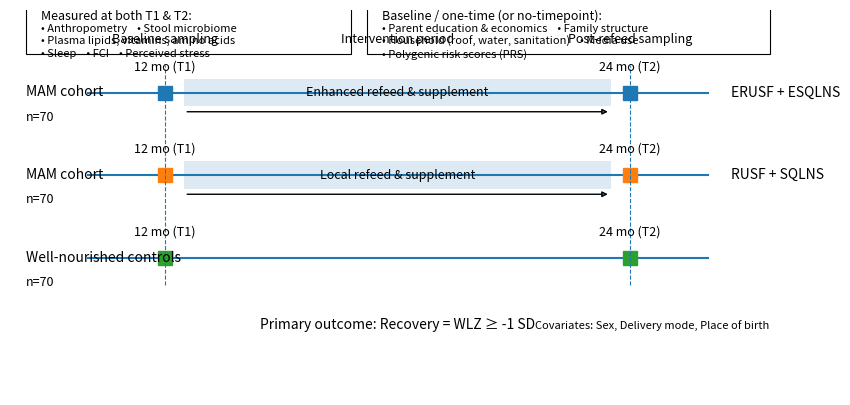

Source code (Python): (Note: this script raises an exception after producing the figure.)
#!/usr/bin/env python
# Create an improved study timeline subplot as an SVG/PNG

import matplotlib.pyplot as plt
from matplotlib.patches import Rectangle, FancyArrowPatch
from matplotlib.lines import Line2D

# Figure
fig, ax = plt.subplots(figsize=(10, 5), dpi=200)

ax.set_xlim(0, 10)
ax.set_ylim(-1, 6)
ax.axis('off')

# Helper to draw a row
def draw_row(y, label_left, label_right, t1_label="12 mo (T1)", t2_label="24 mo (T2)", n=None, intervention_label=None):
    # timeline
    ax.add_line(Line2D([1, 9], [y, y]))
    # sample points
    ax.plot([2, 8], [y, y], marker='s', linestyle='None', markersize=10)
    # labels for timepoints
    ax.text(2, y+0.35, t1_label, ha='center', va='bottom', fontsize=9)
    ax.text(8, y+0.35, t2_label, ha='center', va='bottom', fontsize=9)
    # left/right group labels
    ax.text(0.2, y, label_left, ha='left', va='center', fontsize=10)
    if label_right:
        ax.text(9.3, y, label_right, ha='left', va='center', fontsize=10)
    # n
    if n is not None:
        ax.text(0.2, y-0.45, f"n={n}", ha='left', va='center', fontsize=9)
    # intervention band
    if intervention_label:
        rect = Rectangle((2.25, y-0.25), 5.5, 0.5, alpha=0.15, lw=0)
        ax.add_patch(rect)
        ax.text(5.0, y, intervention_label, ha='center', va='center', fontsize=9)
        # direction arrow (optional visual flow)
        arrow = FancyArrowPatch((2.25, y-0.35), (7.75, y-0.35), arrowstyle='-|>', mutation_scale=8, lw=1)
        ax.add_patch(arrow)

# Rows
draw_row(4.5, "MAM cohort", "ERUSF + ESQLNS", n=70, intervention_label="Enhanced refeed & supplement")
draw_row(3.0, "MAM cohort", "RUSF + SQLNS", n=70, intervention_label="Local refeed & supplement")
draw_row(1.5, "Well-nourished controls", "", n=70)

# Global time labels across top
ax.text(2, 5.4, "Baseline sampling", ha='center', fontsize=9)
ax.text(5, 5.4, "Intervention period", ha='center', fontsize=9)
ax.text(8, 5.4, "Post-refeed sampling", ha='center', fontsize=9)

# Brackets / guides
ax.add_line(Line2D([2, 2], [1.0, 5.0], linestyle='--', linewidth=0.8))
ax.add_line(Line2D([8, 8], [1.0, 5.0], linestyle='--', linewidth=0.8))

# Recovery definition note
ax.text(5, 0.2, "Primary outcome: Recovery = WLZ ≥ -1 SD", ha='center', fontsize=10)

# Measurement boxes
# Repeated measures box
rm_box = Rectangle((0.2, 5.2), 4.2, 0.9, linewidth=0.8, fill=False)
ax.add_patch(rm_box)
ax.text(0.4, 6.0, "Measured at both T1 & T2:", fontsize=9, va='top')
ax.text(0.4, 5.75, "• Anthropometry    • Stool microbiome", fontsize=8, va='top')
ax.text(0.4, 5.52, "• Plasma lipids, vitamins, amino acids", fontsize=8, va='top')
ax.text(0.4, 5.29, "• Sleep    • FCI    • Perceived stress", fontsize=8, va='top')

# Baseline/no-timepoint box
bt_box = Rectangle((4.6, 5.2), 5.2, 0.9, linewidth=0.8, fill=False)
ax.add_patch(bt_box)
ax.text(4.8, 6.0, "Baseline / one-time (or no-timepoint):", fontsize=9, va='top')
ax.text(4.8, 5.75, "• Parent education & economics    • Family structure", fontsize=8, va='top')
ax.text(4.8, 5.52, "• Household (roof, water, sanitation)    • Media use", fontsize=8, va='top')
ax.text(4.8, 5.29, "• Polygenic risk scores (PRS)", fontsize=8, va='top')

# Covariates note
ax.text(9.8, 0.2, "Covariates: Sex, Delivery mode, Place of birth", ha='right', fontsize=8)

# Save
svg_path = "results/figure1/study_timeline_subplot.svg"
fig.savefig(svg_path, bbox_inches="tight")

